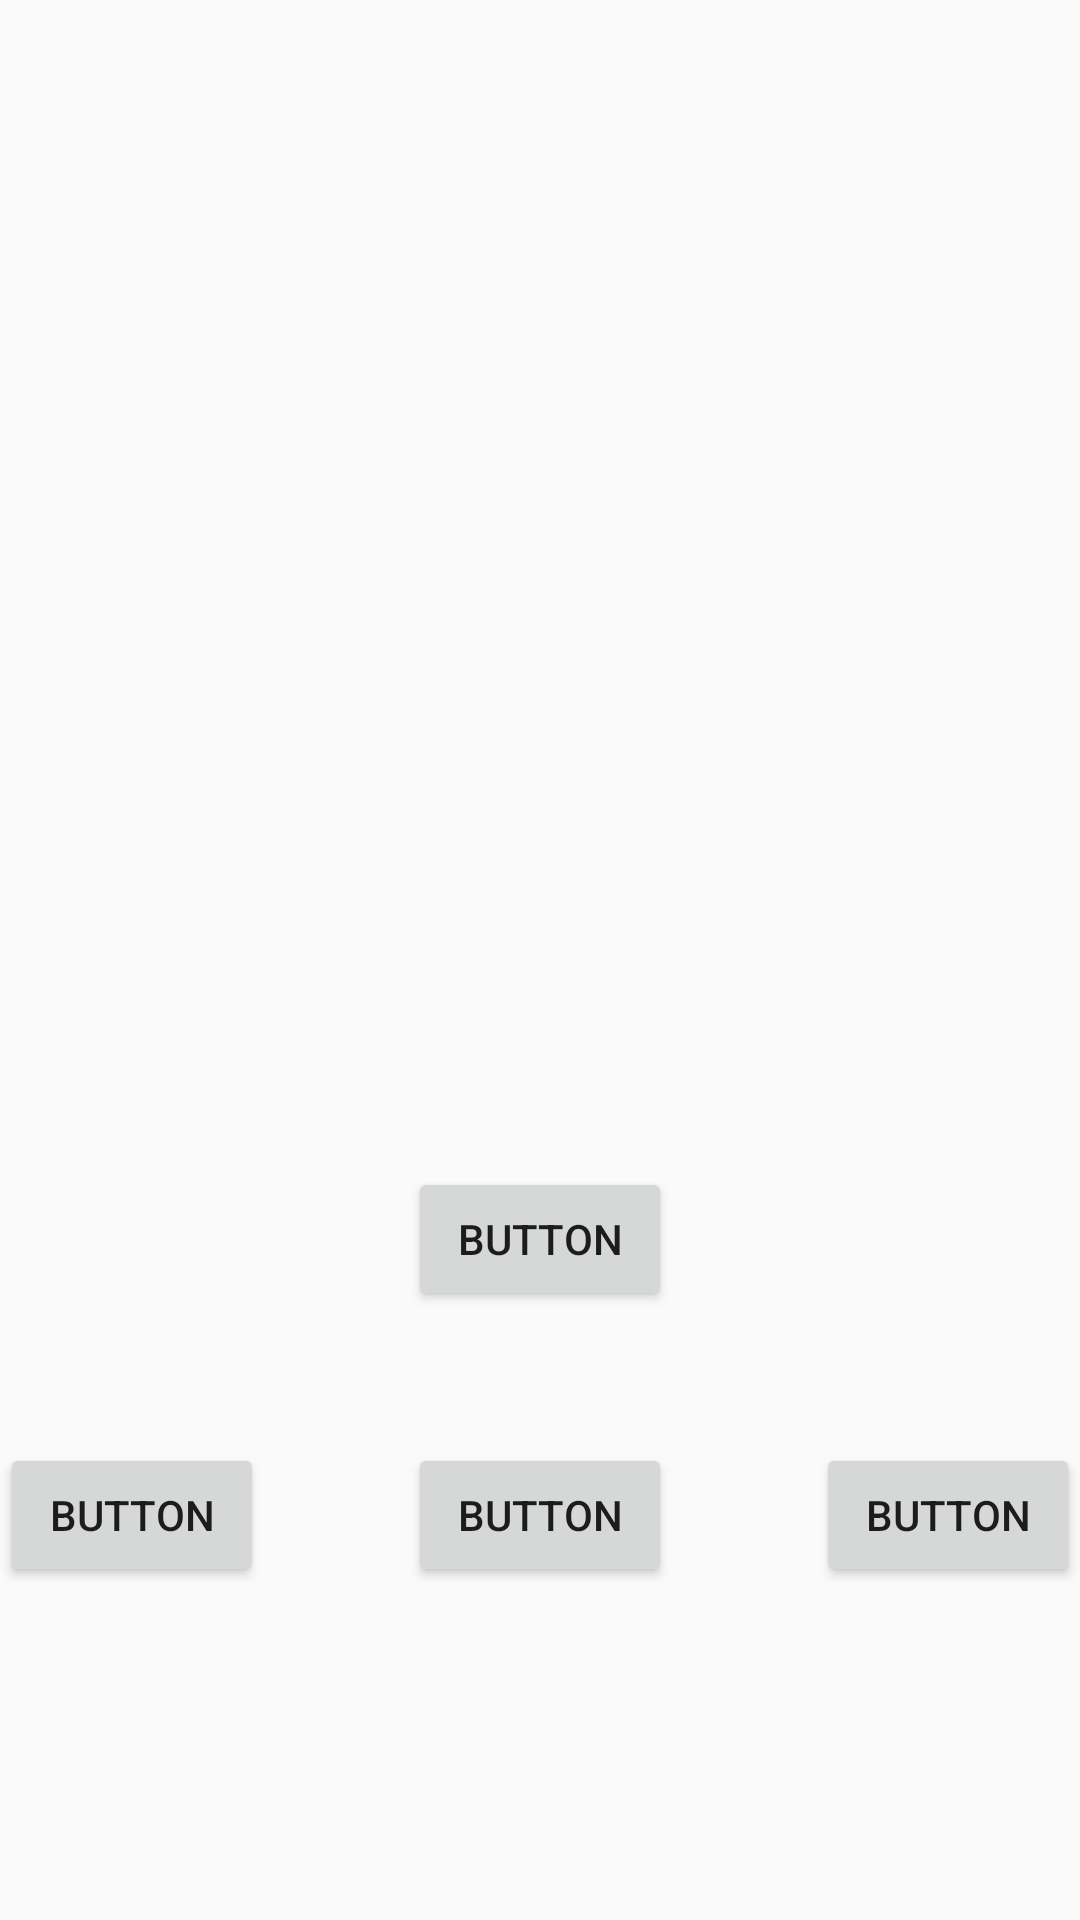

Produce the Android XML layout that renders to this screen, including the resource entries it uses.
<!-- AndroidManifest.xml: application theme AppTheme -->
<!-- res/layout/layout_botoes.xml -->
<RelativeLayout xmlns:android="http://schemas.android.com/apk/res/android"
    xmlns:tools="http://schemas.android.com/tools"
    android:layout_width="match_parent"
    android:layout_height="match_parent"
    tools:context="${relativePackage}.${activityClass}" >

    <Button
        android:id="@+id/bntParada1"
        android:layout_width="wrap_content"
        android:layout_height="wrap_content"
        android:layout_alignParentBottom="true"
        android:layout_centerHorizontal="true"
        android:layout_marginBottom="111dp"
        android:text="Button" />

    <Button
        android:id="@+id/bntParada2"
        android:layout_width="wrap_content"
        android:layout_height="wrap_content"
        android:layout_alignBaseline="@+id/btnBotoes"
        android:layout_alignBottom="@+id/btnBotoes"
        android:layout_alignParentRight="true"
        android:text="Button" />

    <Button
        android:id="@+id/btnBotoes"
        android:layout_width="wrap_content"
        android:layout_height="wrap_content"
        android:layout_alignBaseline="@+id/bntParada1"
        android:layout_alignBottom="@+id/bntParada1"
        android:layout_alignParentLeft="true"
        android:text="Button" />

    <Button
        android:id="@+id/button4"
        android:layout_width="wrap_content"
        android:layout_height="wrap_content"
        android:layout_above="@+id/bntParada1"
        android:layout_centerHorizontal="true"
        android:layout_marginBottom="44dp"
        android:text="Button" />

</RelativeLayout>
<!-- resources referenced by this layout -->
<resources>
  <style name="AppTheme" parent="Theme.AppCompat.Light.DarkActionBar">
          
          <item name="colorPrimary">@color/colorPrimary</item>
          <item name="colorPrimaryDark">@color/colorPrimaryDark</item>
          <item name="colorAccent">@color/colorAccent</item>
      </style>
  <!-- not gathered from this repository: default colours our renderer supplied (Android Studio template values) -->
  <color name="colorPrimary">#FF6200EE</color>
  <color name="colorPrimaryDark">#FF3700B3</color>
  <color name="colorAccent">#FF03DAC5</color>
</resources>
